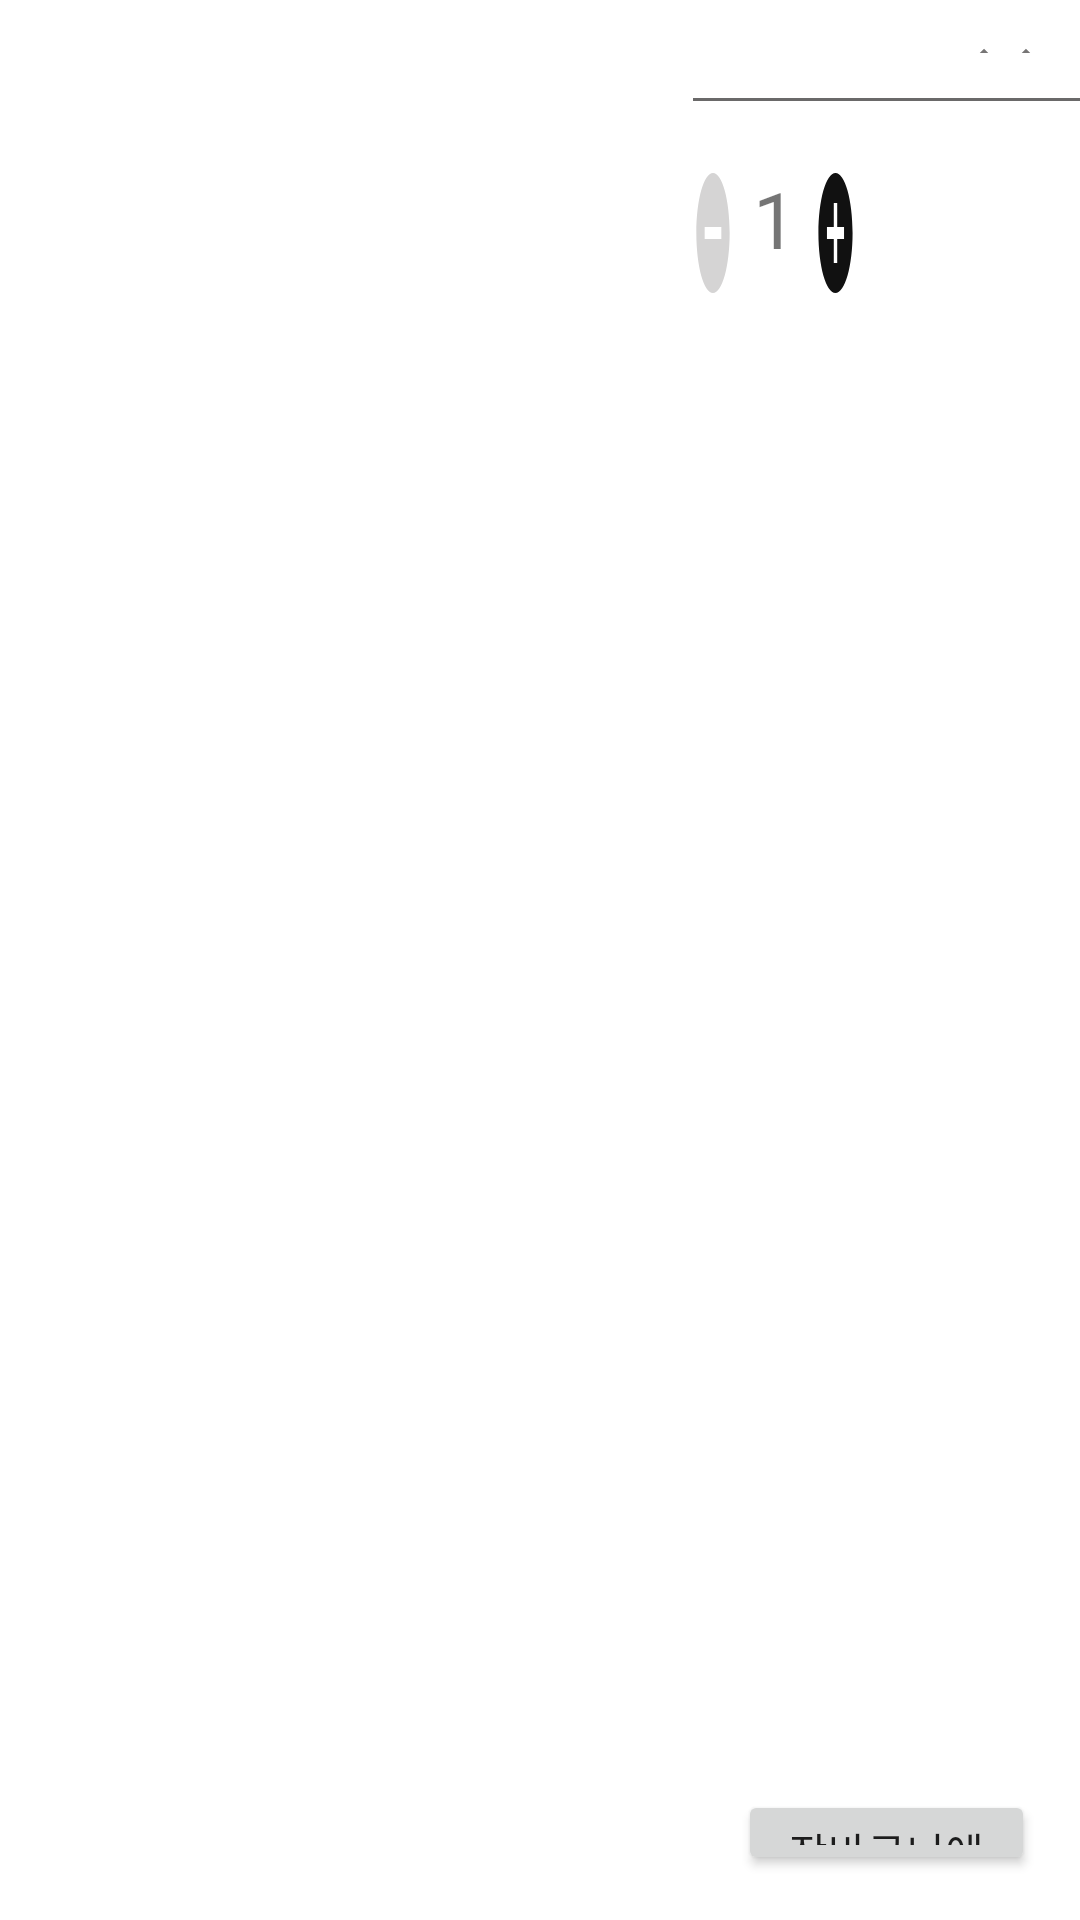

Here is an Android app screen rendered from its layout file. Give the layout XML and the strings, colors and styles it references.
<!-- AndroidManifest.xml: application theme Theme.TableOrder -->
<!-- res/layout/activity_basket.xml -->
<?xml version="1.0" encoding="utf-8"?>
<LinearLayout
    xmlns:android="http://schemas.android.com/apk/res/android"
    xmlns:app="http://schemas.android.com/apk/res-auto"
    xmlns:tools="http://schemas.android.com/tools"
    android:layout_width="wrap_content"
    android:layout_height="wrap_content"
    tools:context=".main.BasketActivity"
    android:orientation="horizontal">

    <LinearLayout
        android:layout_width="0dp"
        android:layout_height="wrap_content"
        android:layout_weight="1.5"
        android:orientation="vertical">

        <ImageView
            android:layout_margin="30dp"
            android:id="@+id/dialogImage"

            android:layout_width="match_parent"
            android:layout_height="0dp"
            android:layout_weight="2"/>

        <View
            android:layout_width="match_parent"
            android:layout_height="0dp"
            android:layout_weight="1"/>

    </LinearLayout>

    <View
        android:layout_width="0dp"
        android:layout_height="match_parent"
        android:layout_weight="0.3"/>

    <LinearLayout
        android:layout_width="0dp"
        android:layout_height="wrap_content"
        android:layout_weight="1"
        android:orientation="vertical">

        <LinearLayout
            android:layout_width="match_parent"
            android:layout_height="0dp"
            android:layout_weight="0.7"
            android:orientation="horizontal">

            <View
                android:layout_width="0dp"
                android:layout_height="match_parent"
                android:layout_weight="5"
                />

            <androidx.appcompat.widget.AppCompatButton
                android:id="@+id/itemCancel"
                android:background="@drawable/ic_baseline_clear_24"
                android:layout_marginRight="10dp"
                android:layout_marginTop="10dp"

                android:layout_width="30dp"
                android:layout_height="30dp"
                />

        </LinearLayout>

        <View
            android:background="#6A6969"
            android:layout_marginTop="15dp"
            android:layout_marginBottom="20dp"

            android:layout_width="match_parent"
            android:layout_height="1dp"/>

        <LinearLayout
            android:layout_width="match_parent"
            android:layout_height="wrap_content"

            >

            <androidx.appcompat.widget.AppCompatButton
                android:id="@+id/removeQuantity"
                android:background="@drawable/ic_baseline_remove_circle_24_unactivate"

                android:layout_width="0dp"
                android:layout_height="wrap_content"
                android:layout_weight="1"/>

            <TextView
                android:id="@+id/itemQuantity"
                android:text="1"
                style="@style/quantityText"

                android:layout_width="0dp"
                android:layout_height="wrap_content"
                android:layout_weight="2"/>

            <androidx.appcompat.widget.AppCompatButton
                android:id="@+id/addQuantity"
                android:background="@drawable/ic_baseline_add_circle_24"

                android:layout_width="0dp"
                android:layout_height="wrap_content"
                android:layout_weight="1"/>

            <TextView
                android:id="@+id/itemPrice"
                style="@style/priceText"

                android:layout_width="0dp"
                android:layout_height="wrap_content"
                android:layout_weight="4"/>

        </LinearLayout>

        <View
            android:layout_width="match_parent"
            android:layout_height="0dp"
            android:layout_weight="5"/>

        <androidx.appcompat.widget.AppCompatButton
            android:layout_margin="15dp"
            style="@style/buttonText"
            android:id="@+id/itemConfirm"
            android:text="장바구니에 담기"

            android:layout_width="match_parent"
            android:layout_height="0dp"
            android:layout_weight="1"
            />

    </LinearLayout>
</LinearLayout>
<!-- resources referenced by this layout -->
<resources>
  <!-- drawable ic_baseline_add_circle_24 (drawable) -->
  <vector android:height="24dp" android:tint="#111"
      android:viewportHeight="24" android:viewportWidth="24"
      android:width="24dp" xmlns:android="http://schemas.android.com/apk/res/android">
      <path android:fillColor="@android:color/white" android:pathData="M12,2C6.48,2 2,6.48 2,12s4.48,10 10,10 10,-4.48 10,-10S17.52,2 12,2zM17,13h-4v4h-2v-4L7,13v-2h4L11,7h2v4h4v2z"/>
  </vector>
  <!-- drawable ic_baseline_clear_24 (drawable) -->
  <vector android:height="24dp" android:tint="#777575"
      android:viewportHeight="24" android:viewportWidth="24"
      android:width="24dp" xmlns:android="http://schemas.android.com/apk/res/android">
      <path android:fillColor="@android:color/white" android:pathData="M19,6.41L17.59,5 12,10.59 6.41,5 5,6.41 10.59,12 5,17.59 6.41,19 12,13.41 17.59,19 19,17.59 13.41,12z"/>
  </vector>
  <!-- drawable ic_baseline_remove_circle_24_unactivate (drawable) -->
  <vector android:height="24dp" android:tint="#D5D4D4"
      android:viewportHeight="24" android:viewportWidth="24"
      android:width="24dp" xmlns:android="http://schemas.android.com/apk/res/android">
      <path android:fillColor="@android:color/white" android:pathData="M12,2C6.48,2 2,6.48 2,12s4.48,10 10,10 10,-4.48 10,-10S17.52,2 12,2zM17,13L7,13v-2h10v2z"/>
  </vector>
  <style name="priceText" parent="quantityText">
          <item name="android:gravity">right|center_vertical</item>
          <item name="android:textStyle">bold</item>
          <item name="android:layout_marginRight">20dp</item>
      </style>
  <style name="quantityText">
          <item name="android:gravity">center|center_vertical</item>
          <item name="android:textSize">26dp</item>
          <item name="android:letterSpacing">0.1</item>
          <item name="fontFamily">@font/gmarketsansmedium</item>
      </style>
  <style name="Theme.TableOrder" parent="Theme.MaterialComponents.DayNight.DarkActionBar">
          
          <item name="colorPrimary">@color/purple_500</item>
          <item name="colorPrimaryVariant">@color/purple_700</item>
          <item name="colorOnPrimary">@color/white</item>
          
          <item name="colorSecondary">@color/teal_200</item>
          <item name="colorSecondaryVariant">@color/teal_700</item>
          <item name="colorOnSecondary">@color/black</item>
          
          <item name="android:statusBarColor">?attr/colorPrimaryVariant</item>
          
  
          
          <item name="windowNoTitle">true</item>
          
          <item name="android:windowFullscreen">true</item>
      </style>
  <color name="purple_500">#FF6200EE</color>
  <color name="purple_700">#FF3700B3</color>
  <color name="white">#FFFFFFFF</color>
  <color name="teal_200">#FF03DAC5</color>
  <color name="teal_700">#FF018786</color>
  <color name="black">#FF000000</color>
</resources>
